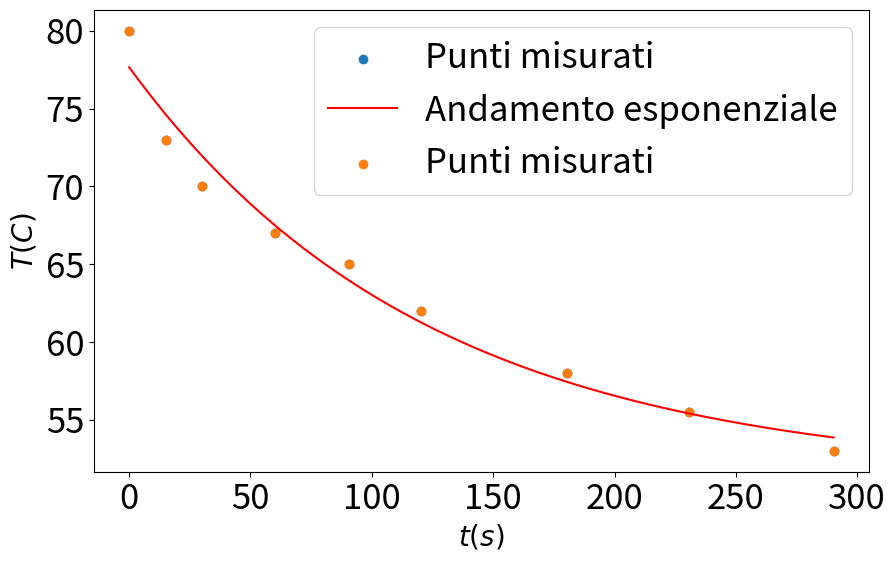

Python code for this plot:
import numpy as np
from scipy.optimize import curve_fit
import matplotlib.pyplot as plt

plt.rcParams['figure.dpi'] = 200
plt.rcParams['figure.figsize'] = (10, 6)
plt.rcParams['axes.labelsize'] = 20 
plt.rcParams['xtick.labelsize'] = 25 
plt.rcParams['ytick.labelsize'] = 25 
plt.rcParams['legend.fontsize'] = 25 

t = np.array([0, 15.25, 30.18, 60.19, 90.67, 120.19, 180.55, 230.77, 290.28])
T = np.array([80, 73, 70, 67, 65, 62, 58, 55.5, 53])

plt.scatter(t, T, label = r'Punti misurati')
plt.xlabel(r'$t(s)$')
plt.ylabel(r'$T(C)$') 
plt.legend()

def exponential(t, T0, Ta, tau):
    return (T0-Ta)*np.exp(-t/tau)+Ta

T0_iniziale = 80
Ta_iniziale = 20
tau_iniziale = 240
pars, cov = curve_fit(f=exponential, xdata=t, ydata=T, p0=[T0_iniziale, Ta_iniziale, tau_iniziale])

print('Il valore finale stimato di T0 è di',  pars[0], 'gradi centigradi.')
print('Il valore finale stimato di Ta è di',  pars[1], 'gradi centigradi.')
print('Il valore finale stimato di tau è di', pars[2], 'secondi.')

t_plot = np.linspace(0,t[-1],1000)
T_fit = exponential(t_plot, *pars)
plt.plot(t_plot, T_fit, color = 'r', label = 'Andamento esponenziale')
plt.scatter(t, T, label = "Punti misurati")
plt.xlabel(r'$t(s)$')
plt.ylabel(r'$T(C)$') 
plt.legend()
plt.savefig('andamento_temperatura.pdf')